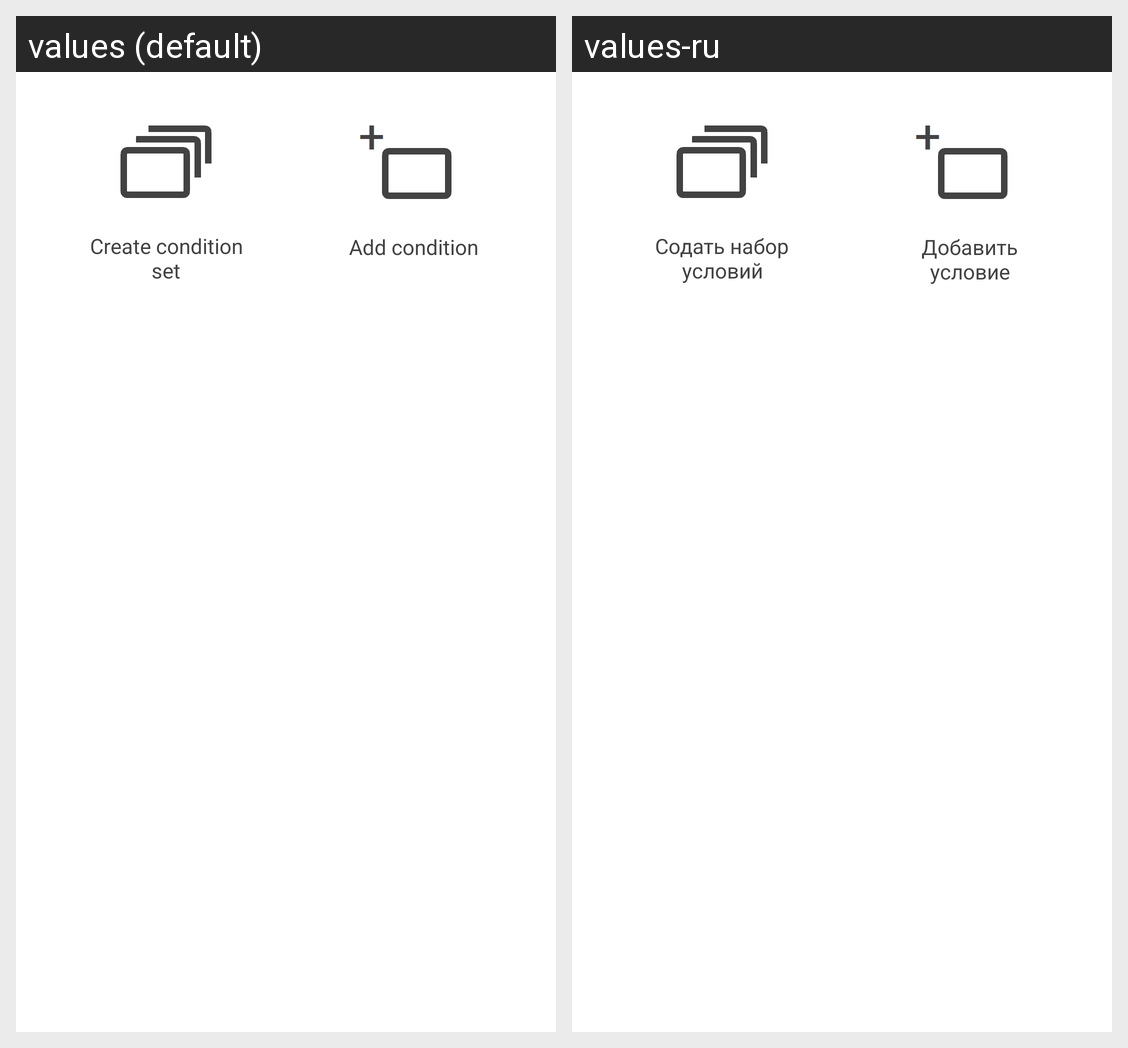

Translations of the strings shown on this Android screen, per locale in the grid:
Android screen res/layout/add_condition_or_condition_set_dialog.xml rendered under 2 locales, left to right: values (default), values-ru. Device: Nexus 5 (rendered at 1080×1920; each locale shown at half size, 540×960, under a caption strip naming it); theme AppTheme.
Strings drawn on this screen, with the default value and each locale's value (text and hints the layout hard-codes, and strings that could not be matched under every locale, appear in the picture but are not listed):

add_condition_set
  values: Create condition set
  values-ru: Содать набор условий

add_condition
  values: Add condition
  values-ru: Добавить условие
